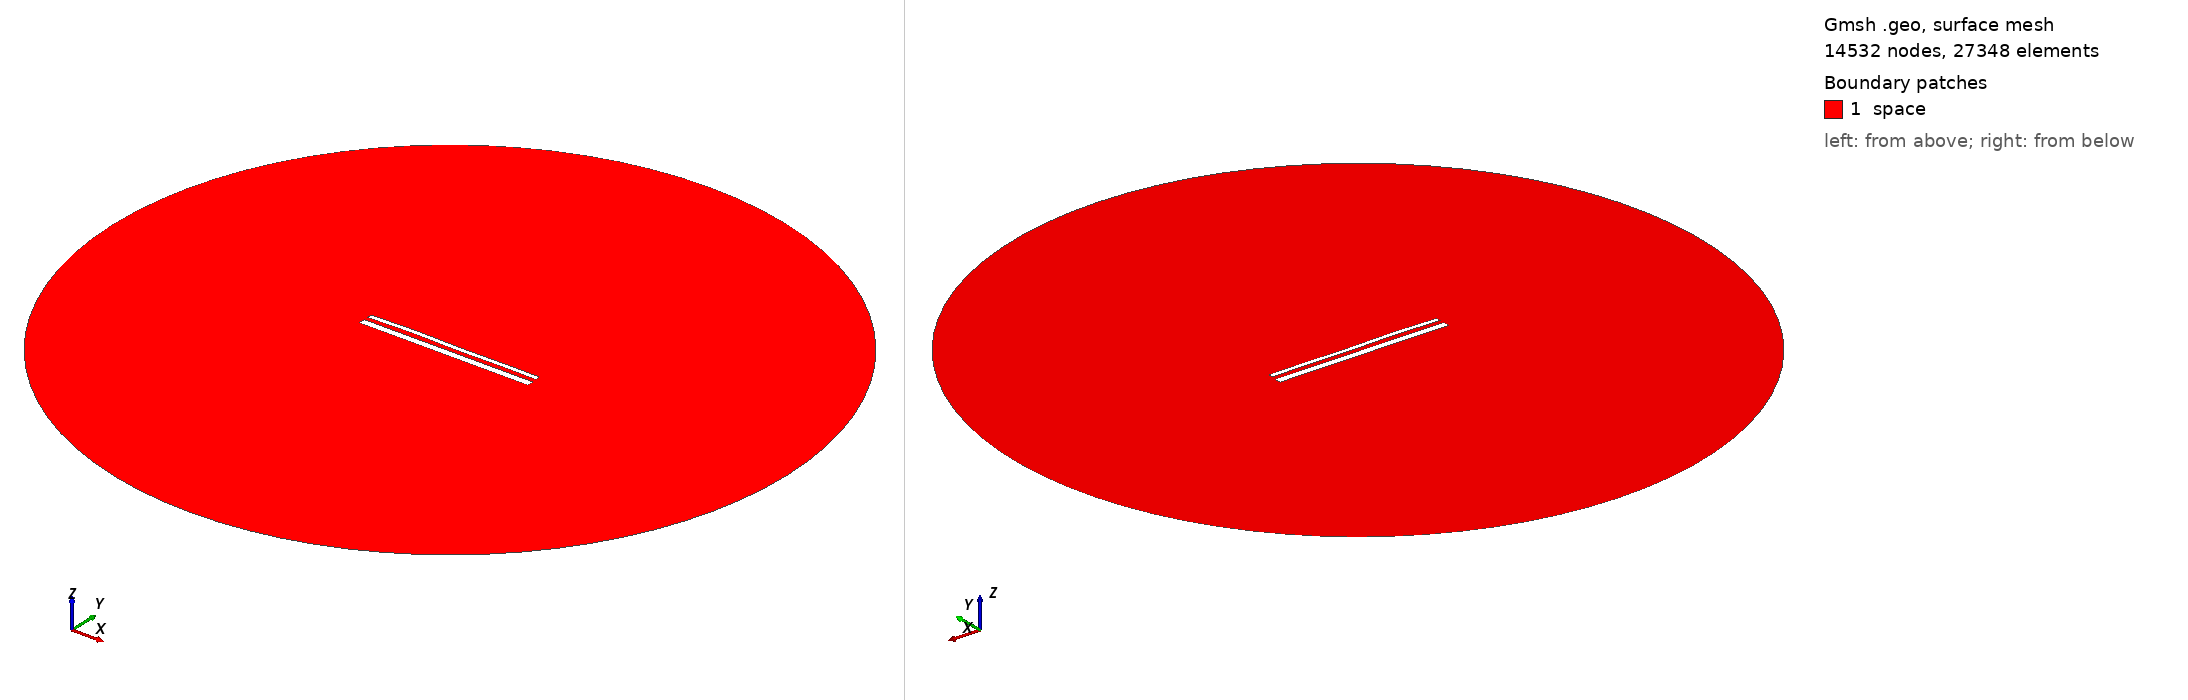

Gmsh geometry script, surface-meshed: 14532 nodes, 27348 surface elements. Boundary patches (legend numbers): 1 space. Left view from above one corner, right view from below the opposite corner. Legend entries are the model's physical surfaces. The drawing asked Gmsh for element sizes between 1% and 20% of the model's largest extent; the script's own settings can give other sizes.

=== 15000.geo (drawn) ===
//---------------------------------------
// Geometry kernel
//---------------------------------------

SetFactory("OpenCASCADE");



//---------------------------------------
// Parameters of the geometry
//---------------------------------------

// Overetch of the upper plate
overetch = 0.5;

// Distance between the plates
distance = 2.25;

// Discretization over the x axis (for the deformation)
nx = 50; 

// Length of the plate
L = 100 - overetch; 

// Number of modes
n = 4; 

// 1st mode coefficient
coeff(1) = 0.15;
beta(1) = 0.596864 * 3.1415926535 / L;

// 2nd mode coefficient
coeff(2) = 0.15;
beta(2) = 1.49418 * 3.1415926535 / L;

// 3rd mode coefficient
coeff(3) = 0.15;
beta(3) = 2.50025 * 3.1415926535 / L;

// 4th mode coefficient
coeff(4) = 0.15;
beta(4) = 3.49999 * 3.1415926535 / L;



//---------------------------------------
// Upper plate (deformed rectangle)
//---------------------------------------

// Coordiantes of the upper plate
xmin = -50;
xmax = 50 - overetch;

// Height of the upper plate
yheight = 4 - 2 * overetch;

// Indexes of the points
UpperID[] = {};
LowerID[] = {};
LeftID[] = {};
RightID[] = {};

// Point index
p = 1;

// Horizontal edges
For i In {1:nx}
    x = xmin + (i-1)*(xmax - xmin)/(nx-1);

    y_bottom = distance / 2 + overetch;
    For j In {1:n}
        C = (Cosh(beta(j)*L) + Cos(beta(j)*L)) / (Sinh(beta(j)*L) + Sin(beta(j)*L));
        y_bottom  = y_bottom + coeff(j) * (Cosh(beta(j)*(x+50)) - Cos(beta(j)*(x+50)) - C * (Sinh(beta(j)*(x+50)) - Sin(beta(j)*(x+50))));
    EndFor

    y_top = y_bottom + yheight;

    Point(p) = {x, y_top, 0, 1.0};
    UpperID[i] = p;
    p = p + 1;

    Point(p) = {x, y_bottom, 0, 1.0};
    LowerID[i] = p;
    p = p + 1;
EndFor

// Create point lists
UpperPts[] = {}; LowerPts[] = {};
For i In {1:nx}
  UpperPts[] += {UpperID[i]};
  LowerPts[] += {LowerID[i]};
EndFor

// Build splines
Spline(1) = {UpperPts[]};
Spline(2) = {LowerPts[]};
Line(3) = {LowerPts[nx-1], UpperPts[nx-1]};
Line(4) = {LowerPts[0], UpperPts[0]};

// Build the plane surface
Curve Loop(1) = {2, 3, -1, -4};
Plane Surface(1) = {1};



//---------------------------------------
// Lower plate (rectangle)
//---------------------------------------

// Vertices
Point(1001) = {-50, -1, 0, 1.0};
Point(1002) = { 50, -1, 0, 1.0};
Point(1003) = { 50,  -5, 0, 1.0};
Point(1004) = {-50,  -5, 0, 1.0};

// Edges
Line(5) = {1001, 1002};
Line(6) = {1002, 1003};
Line(7) = {1003, 1004};
Line(8) = {1004, 1001};

// Plane surface
Line Loop(2) = {5, 6, 7, 8};
Plane Surface(2) = {2}; 



//---------------------------------------
// Outer (fictious) boundary
//---------------------------------------

// Points
Point(1005) = {0, 0, 0};       // Center
Point(1006) = {200, 0, 0};     // Start point
Point(1007) = {0, 200, 0};     // 90 degrees
Point(1008) = {-200, 0, 0};    // 180 degrees
Point(1009) = {0, -200, 0};    // 270 degrees

// Circle arcs (each needs start, center, end)
Circle(9) = {1006, 1005, 1007};
Circle(10) = {1007, 1005, 1008};
Circle(11) = {1008, 1005, 1009};
Circle(12) = {1009, 1005, 1006};

// Plane surface for the entire domain
Curve Loop(3) = {9, 10, 11, 12};
Surface(3) = {3};

// Subtract the plates from the whole domain to obtain the actual domain where we want to solve the equations
BooleanDifference{ Surface{3}; Delete; }{ Surface{1}; Surface{2}; Delete; }




//---------------------------------------
// Transfinite Lines/Curves
//---------------------------------------

// Set the number of points on the boundaries
r = 7;

// Plates
Transfinite Curve {1, 2} = 50*r Using Progression 1;
Transfinite Curve {3, 4} = 2*r Using Progression 1;
Transfinite Line {5, 7} = 50*r Using Progression 1;
Transfinite Line {6, 8} = 2*r Using Progression 1;

// Outer boundary
Transfinite Line {9, 10, 11, 12} = 20 Using Progression 1;



//---------------------------------------
// Physical groups
//---------------------------------------                

// Physical curves (boundaries)
Physical Line("force_segment", 10) = {2};
Physical Line("upper_plate", 11) = {1, 3, 4};
Physical Line("lower_plate", 12) = {5, 6, 7, 8};
Physical Line("boundary", 20) = {9, 10, 11, 12};

// Physical Surfaces
Physical Surface("space", 30) = {3};



//---------------------------------------
// 6. Generate the Mesh
//---------------------------------------

// 2D mesh generation
Mesh 2;
